6-way image classification set "fastener_sorter_cls" from GitHub (gyaneshpatil23-cmd/fastner-sorting-machine); label vocabulary: bolt, no fastener, nut, rivet, screw, washer.

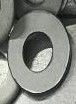
Label: washer

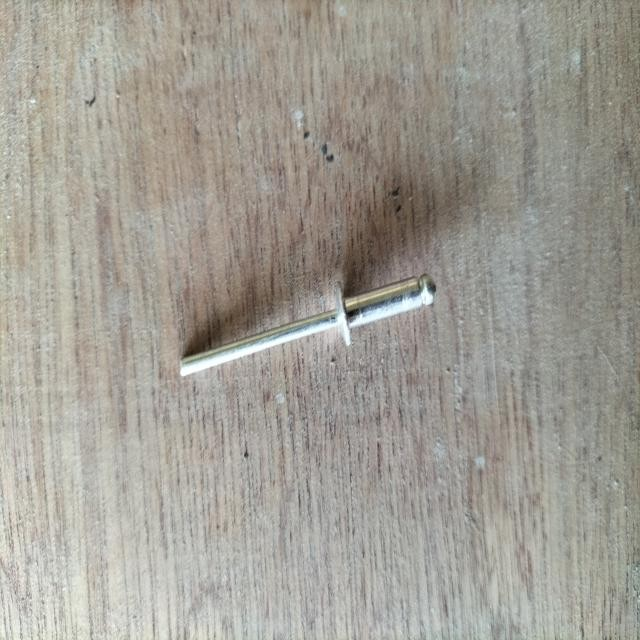
Label: rivet

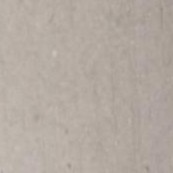
Label: no fastener

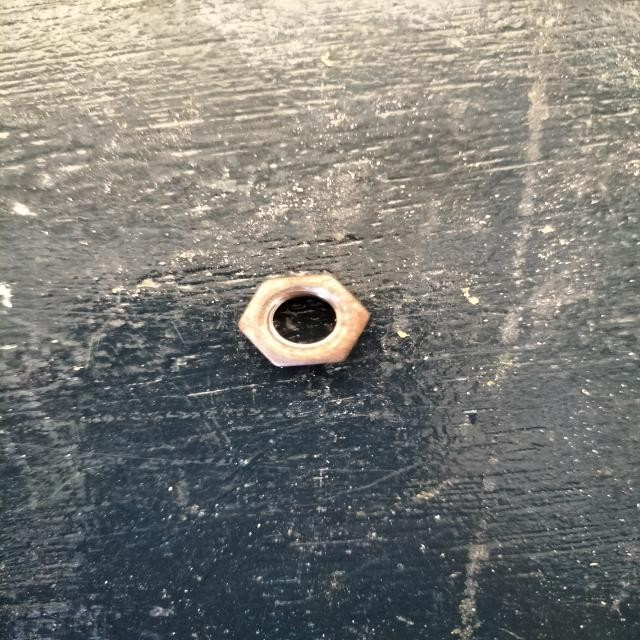
Label: nut

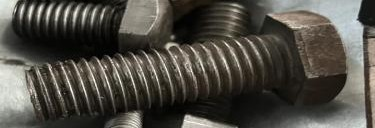
Label: bolt

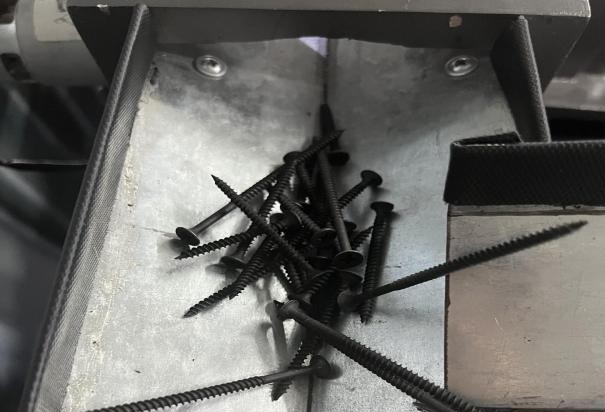
Label: screw
